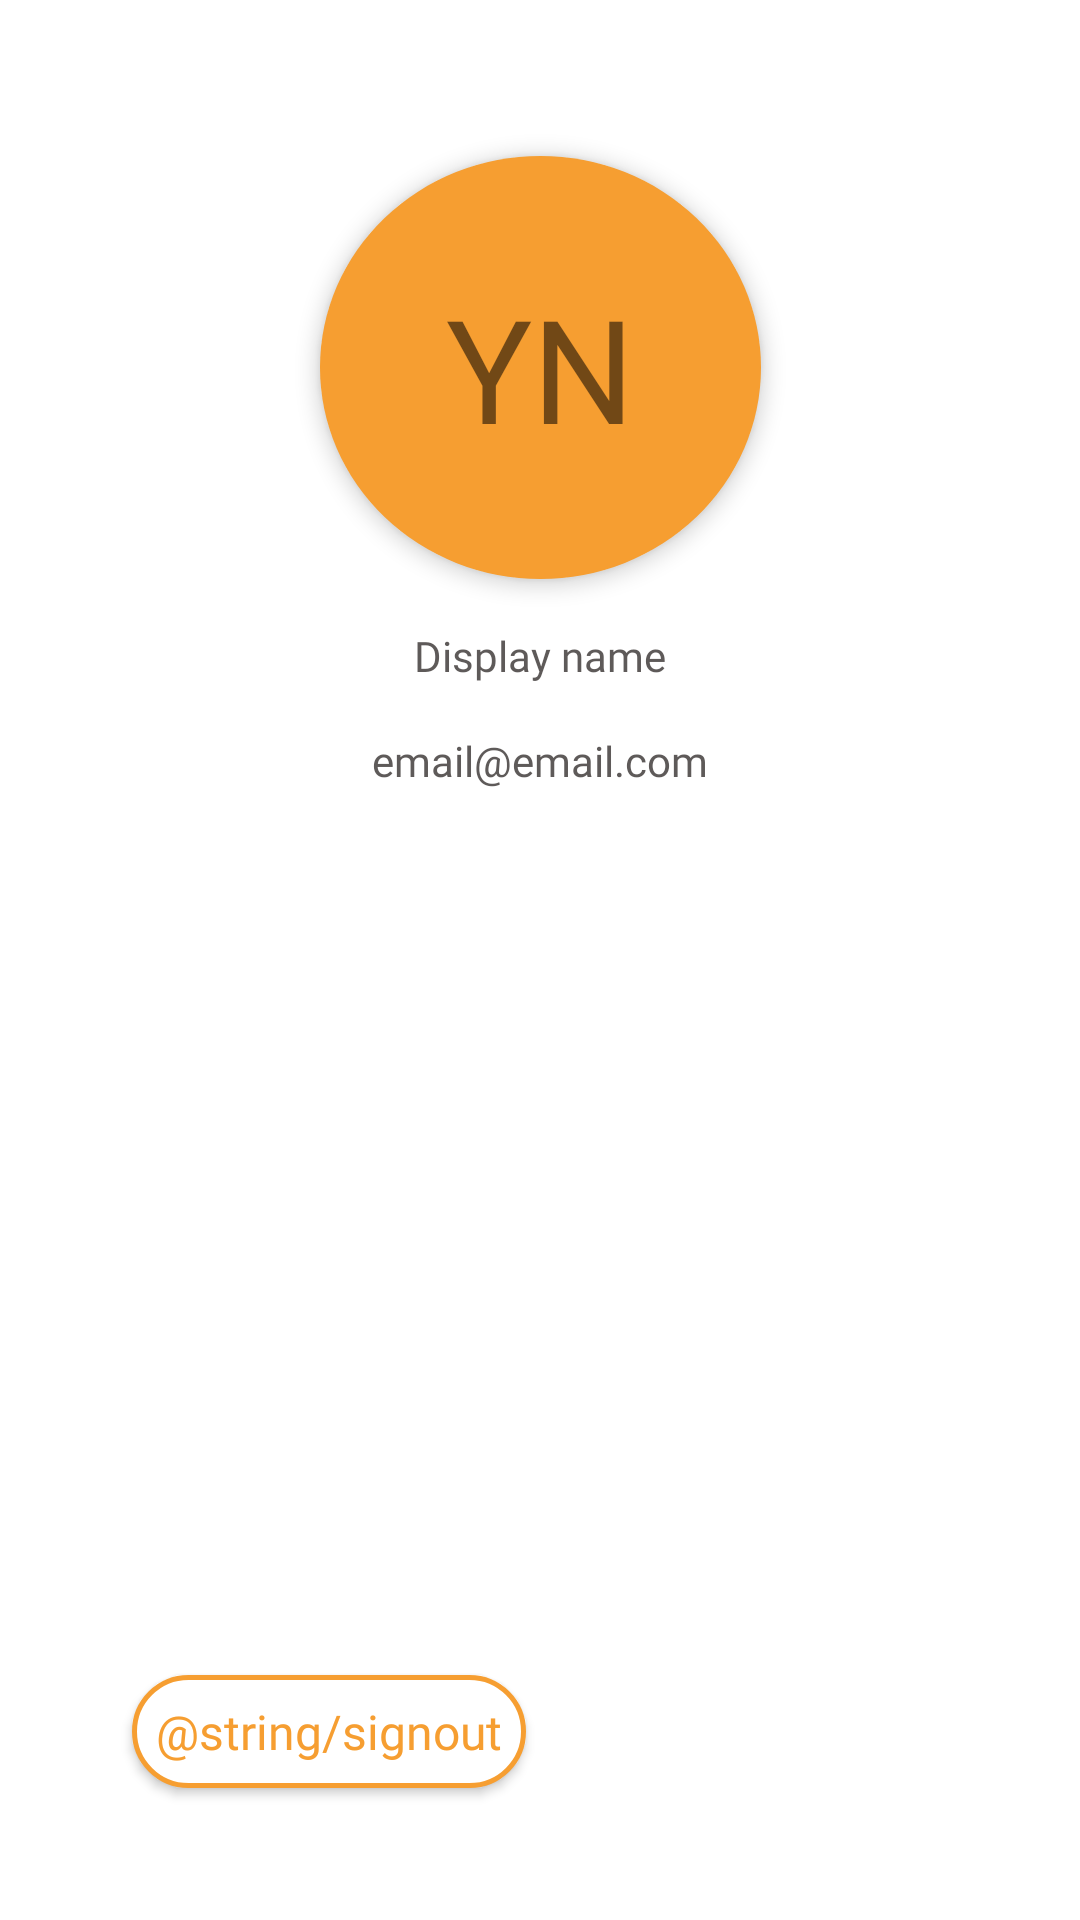

Reconstruct the res/layout file that produces this screen, plus the resources it refers to.
<!-- AndroidManifest.xml: application theme Theme.FoodsterFoodPlanner -->
<!-- res/layout/fragment_profile.xml -->
<?xml version="1.0" encoding="utf-8"?>
<androidx.constraintlayout.widget.ConstraintLayout xmlns:android="http://schemas.android.com/apk/res/android"
    xmlns:app="http://schemas.android.com/apk/res-auto"
    xmlns:tools="http://schemas.android.com/tools"
    android:layout_width="match_parent"
    android:layout_height="match_parent"
    android:elevation="4dp"
    android:padding="12dp"
    tools:context=".fragments.profile.ProfileFragment">

    <TextView
        android:id="@+id/initials_profile"
        android:layout_width="147dp"
        android:layout_height="141dp"
        android:layout_marginTop="40dp"
        android:background="@drawable/profile_circle"
        android:elevation="4dp"
        android:gravity="center"
        android:text="YN"
        android:textSize="48sp"
        app:layout_constraintEnd_toEndOf="parent"
        app:layout_constraintStart_toStartOf="parent"
        app:layout_constraintTop_toTopOf="parent" />

    <TextView
        android:id="@+id/display_name"
        android:layout_width="wrap_content"
        android:layout_height="wrap_content"
        android:layout_marginTop="16dp"
        android:alpha="0.8"
        android:fontFamily="@font/manrope_regular"
        android:text="Display name"
        android:textColor="@color/foodster_black"
        app:layout_constraintEnd_toEndOf="parent"
        app:layout_constraintStart_toStartOf="parent"
        app:layout_constraintTop_toBottomOf="@+id/initials_profile" />

    <TextView
        android:id="@+id/email"
        android:layout_width="wrap_content"
        android:layout_height="wrap_content"
        android:layout_marginTop="16dp"
        android:alpha="0.8"
        android:fontFamily="@font/manrope_regular"
        android:text="email@email.com"
        android:textColor="@color/foodster_black"
        app:layout_constraintEnd_toEndOf="parent"
        app:layout_constraintStart_toStartOf="parent"
        app:layout_constraintTop_toBottomOf="@+id/display_name" />

    <TextView
        android:id="@+id/signout"
        android:layout_width="wrap_content"
        android:layout_height="wrap_content"
        android:layout_marginStart="32dp"
        android:layout_marginBottom="32dp"
        android:background="@drawable/round_rect_stroke"
        android:elevation="2dp"
        android:fontFamily="@font/manrope_bold"
        android:padding="8dp"
        android:text="@string/signout"
        android:textColor="@color/foodster_yellow"
        android:textSize="16sp"
        app:layout_constraintBottom_toBottomOf="parent"
        app:layout_constraintStart_toStartOf="parent" />

</androidx.constraintlayout.widget.ConstraintLayout>
<!-- resources referenced by this layout -->
<resources>
  <color name="foodster_black">#363130</color>
  <color name="foodster_yellow">#f69e31</color>
  <!-- drawable profile_circle (drawable) -->
  <?xml version="1.0" encoding="utf-8"?>
  <selector xmlns:android="http://schemas.android.com/apk/res/android">
  
      <item android:state_pressed="false">
          <shape android:shape="oval">
              <solid android:color="@color/foodster_yellow" />
              <size android:height="42dp"/>
              <size android:width="42dp"/>
          </shape>
      </item>
  
  </selector>
  <!-- drawable round_rect_stroke (drawable) -->
  <?xml version="1.0" encoding="utf-8"?>
  <selector xmlns:android="http://schemas.android.com/apk/res/android">
  
      <item android:state_enabled="true" android:state_focused="true">
          <shape android:shape="rectangle">
              <solid android:color="@color/white" />
              <corners android:radius="25dp" />
              <stroke  android:width="1.5dp" android:color="@color/foodster_yellow" />
          </shape>
      </item>
  
      <item android:state_enabled="true" android:state_focused="false">
          <shape android:shape="rectangle">
              <solid android:color="@color/white" />
              <corners android:radius="25dp" />
              <stroke android:width="1.5dp" android:color="@color/foodster_yellow" />
          </shape>
      </item>
  </selector>
  <style name="Theme.FoodsterFoodPlanner" parent="Theme.MaterialComponents.DayNight.NoActionBar">
          
          <item name="colorPrimary">@color/foodster_yellow</item>
          <item name="colorPrimaryVariant">@color/foodster_yellow</item>
          
          <item name="colorOnPrimary">@color/white</item>
          
          <item name="colorSecondary">@color/teal_200</item>
          <item name="colorSecondaryVariant">@color/teal_700</item>
          <item name="colorOnSecondary">@color/foodster_black</item>
          
          <item name="android:statusBarColor">@color/foodster_yellow</item>
          
      </style>
  <color name="white">#FFFFFFFF</color>
  <color name="teal_200">#FF03DAC5</color>
  <color name="teal_700">#FF018786</color>
</resources>
